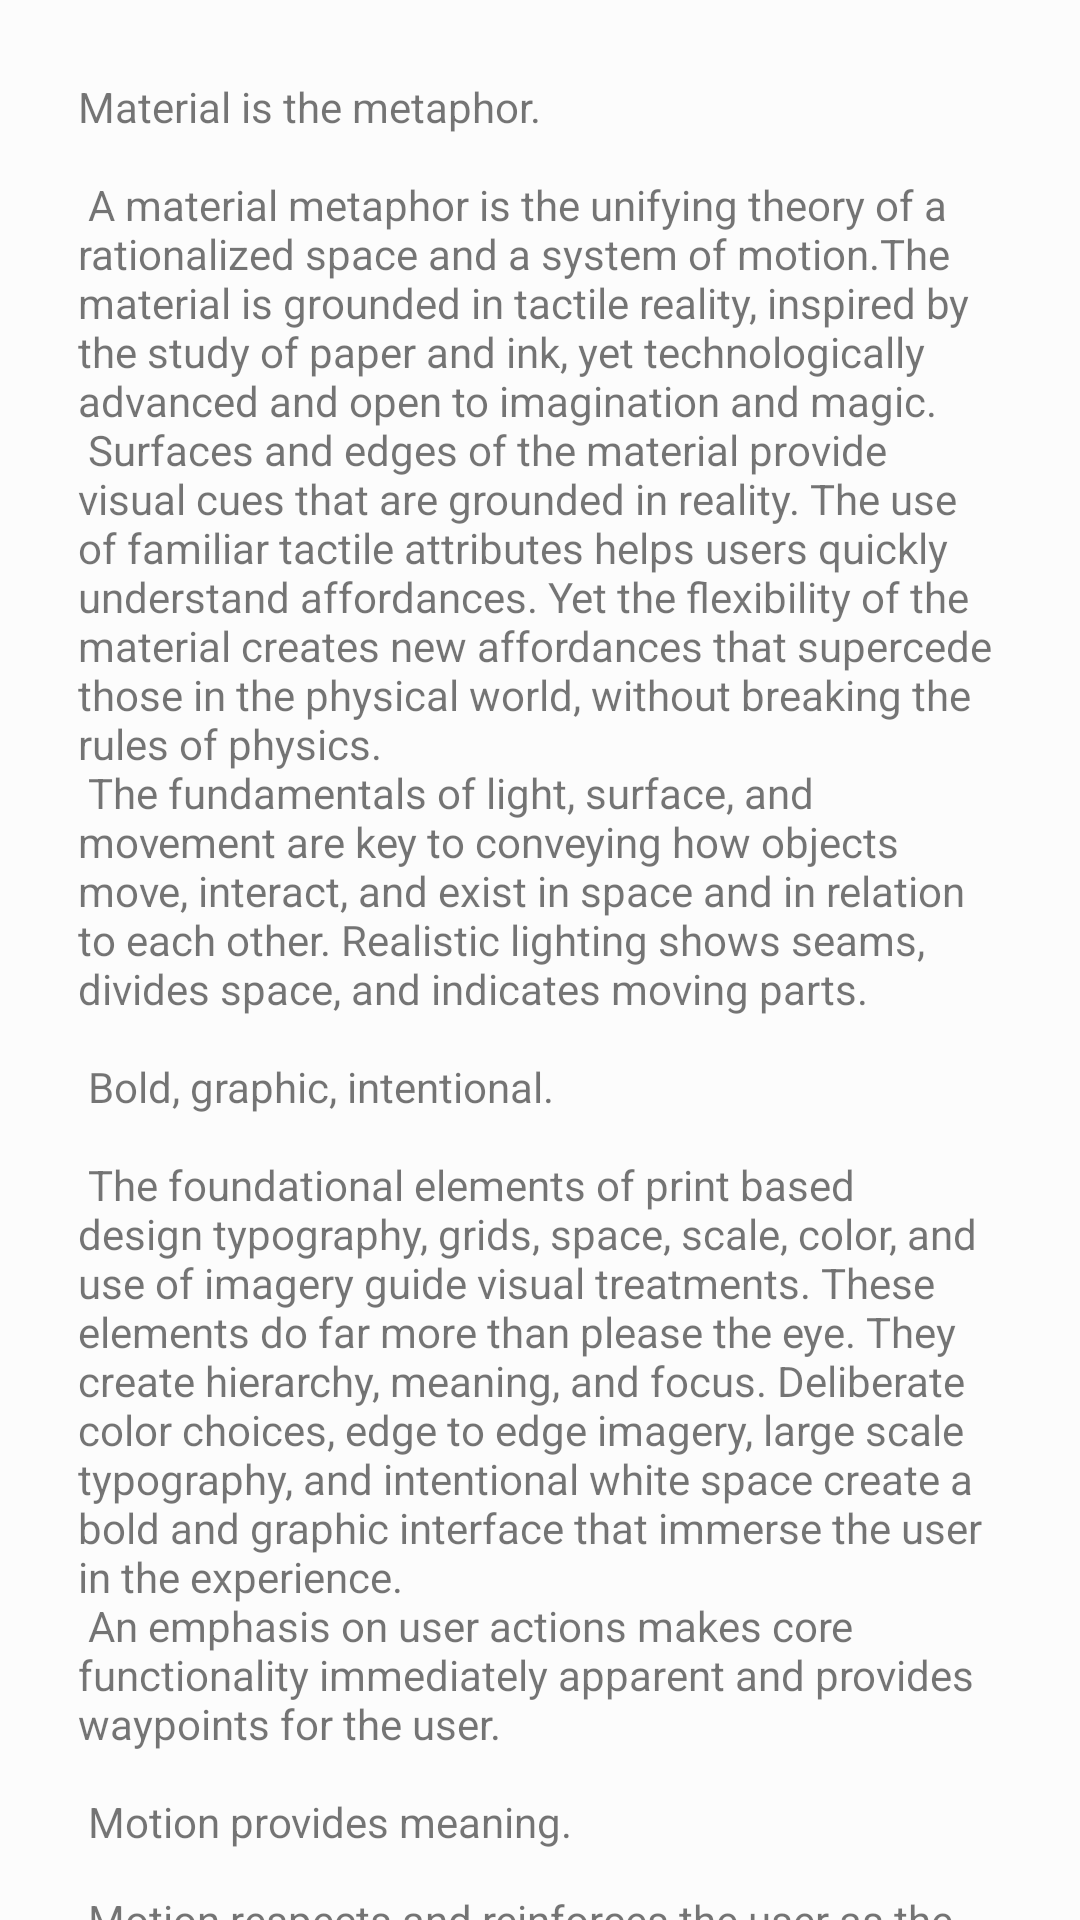

This screen was rendered from an Android layout file. Write that file and the resources it references.
<!-- AndroidManifest.xml: application theme AppTheme -->
<!-- res/layout/content_recomend.xml -->
<android.support.v4.widget.NestedScrollView
        xmlns:android="http://schemas.android.com/apk/res/android"
        xmlns:tools="http://schemas.android.com/tools"
        xmlns:app="http://schemas.android.com/apk/res-auto"
        app:layout_behavior="@string/appbar_scrolling_view_behavior"
        tools:showIn="@layout/activity_recomend"
        android:layout_width="match_parent"
        android:layout_height="match_parent"
        tools:context=".Recomend">
    <LinearLayout
            android:layout_width="match_parent"
            android:layout_height="match_parent"
            tools:context="com.demotxt.droidsrce.homedashboard.Home"
            android:orientation="vertical"
            android:padding="10dp"
            android:background="#fcfcfc"
            android:gravity="center"
            android:id="@+id/ll">
        <TextView
            android:layout_width="wrap_content"
            android:layout_height="wrap_content"
            android:layout_margin="@dimen/text_margin"
            android:text="@string/large_text"/>

        <android.support.v7.widget.AppCompatButton
                android:id="@+id/btn_back"
                android:layout_width="fill_parent"
                android:layout_height="wrap_content"
                android:layout_marginTop="24dp"
                android:layout_marginBottom="24dp"
                android:padding="12dp"
                android:text="Kembali"/>
    </LinearLayout>

</android.support.v4.widget.NestedScrollView>
<!-- res/layout/activity_recomend.xml (included above) -->
<?xml version="1.0" encoding="utf-8"?>
<ScrollView
        xmlns:android="http://schemas.android.com/apk/res/android"
        android:layout_height="match_parent"
        android:layout_width="match_parent">
    <LinearLayout
            android:orientation="vertical"
            android:layout_width="match_parent"
            android:layout_height="wrap_content"
    android:layout_marginLeft="20dp"
    android:layout_marginRight="20dp">
        <TextView
                android:layout_width="wrap_content"
                android:layout_height="wrap_content"
                android:id="@+id/resultView"
                android:layout_gravity="center"
                android:layout_alignParentTop="true"
                android:textSize="20dp"/>
        <Button
                android:id="@+id/btnLogOut"
                android:layout_width="wrap_content"
                android:layout_height="wrap_content"
                android:layout_gravity="center"
                android:layout_marginTop="20dp"
                android:layout_alignParentBottom="true"
                android:text="Log Out"/>
    </LinearLayout>
</ScrollView>
<!-- resources referenced by this layout -->
<resources>
  <dimen name="text_margin">16dp</dimen>
  <color name="colorPrimary">#008577</color>
  <color name="colorPrimaryDark">#00574B</color>
  <color name="colorAccent">#D81B60</color>
</resources>
